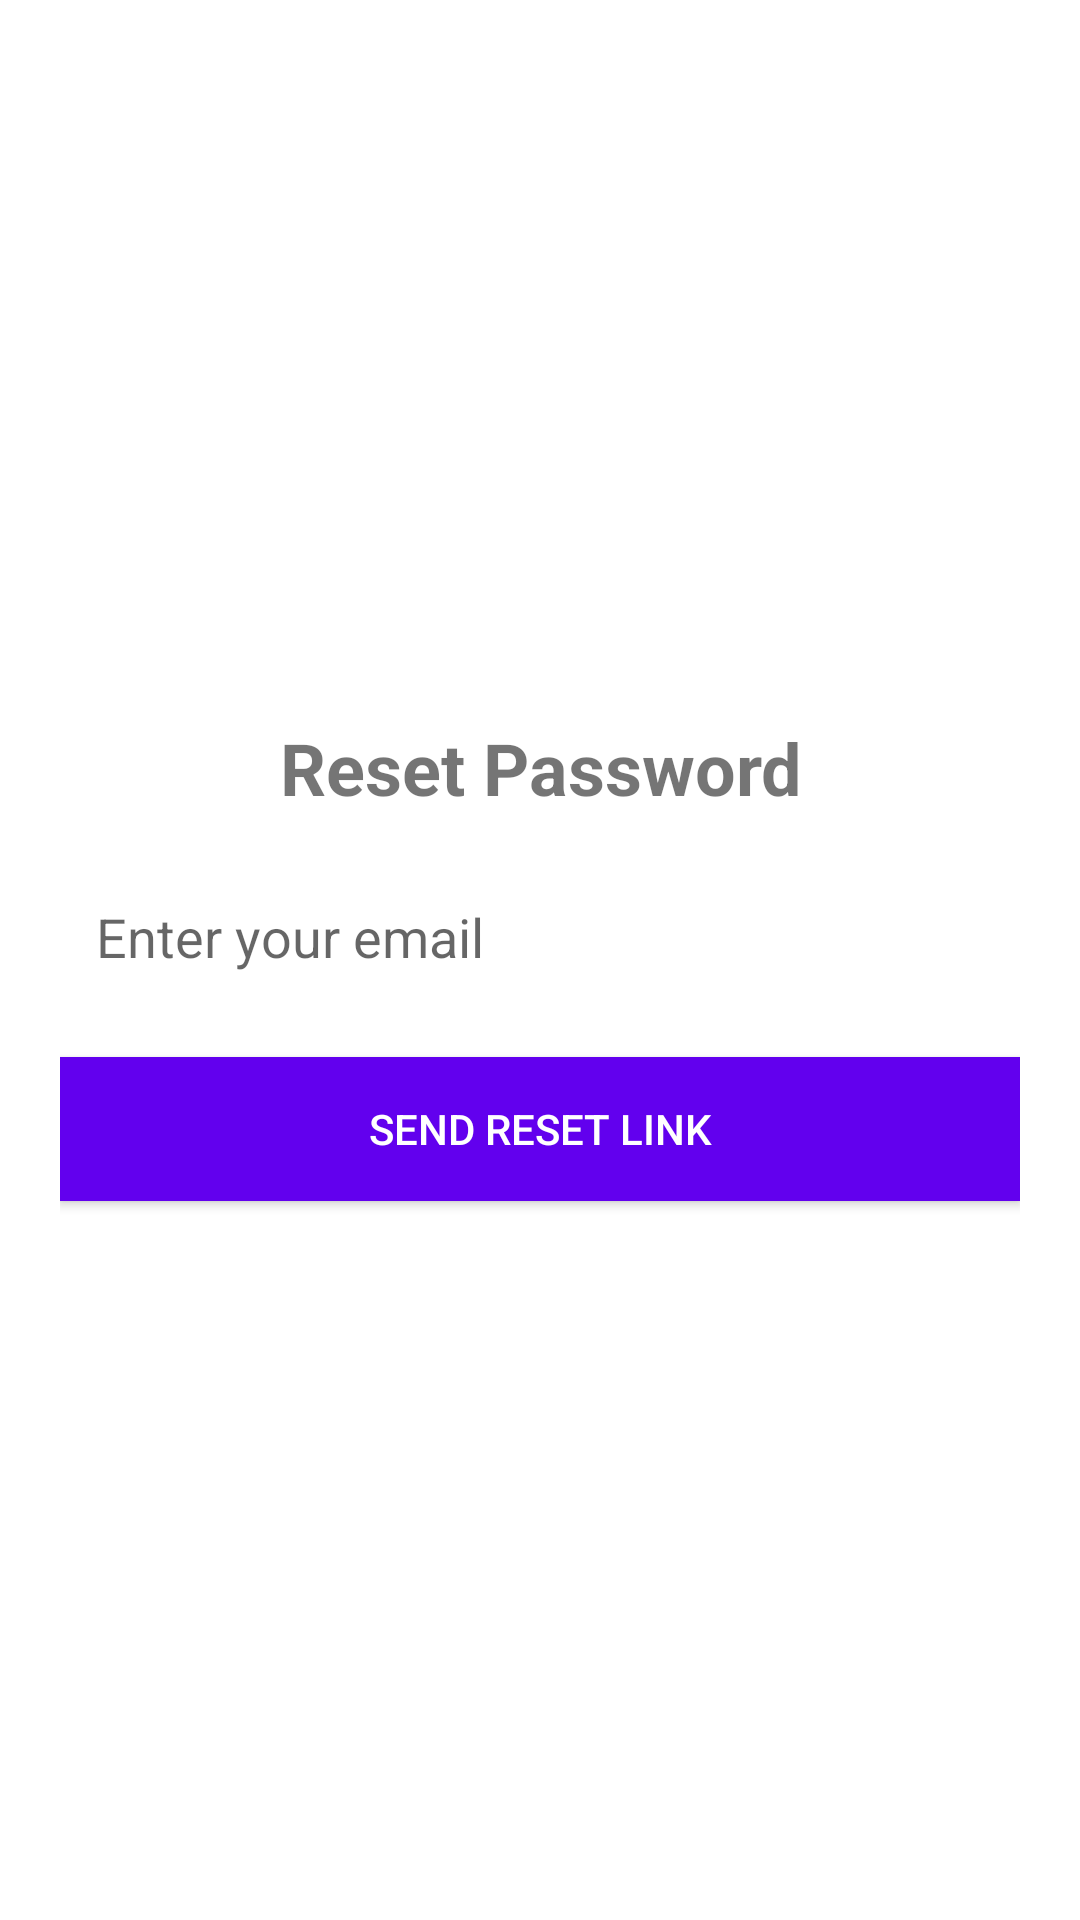

Layout XML and referenced resources for this Android screen:
<!-- AndroidManifest.xml: application theme Theme.CivicNode -->
<!-- res/layout/activity_reset_password.xml -->
<?xml version="1.0" encoding="utf-8"?>
<LinearLayout xmlns:android="http://schemas.android.com/apk/res/android"
    android:layout_width="match_parent"
    android:layout_height="match_parent"
    android:orientation="vertical"
    android:padding="20dp"
    android:gravity="center"
    android:background="@color/white">

    <TextView
        android:layout_width="match_parent"
        android:layout_height="wrap_content"
        android:text="Reset Password"
        android:textSize="24sp"
        android:textStyle="bold"
        android:gravity="center"
        android:layout_marginBottom="16dp"/>

    <EditText
        android:id="@+id/email_input"
        android:layout_width="match_parent"
        android:layout_height="wrap_content"
        android:hint="Enter your email"
        android:inputType="textEmailAddress"
        android:padding="12dp"
        android:background="@drawable/input_background"/>

    <Button
        android:id="@+id/reset_button"
        android:layout_width="match_parent"
        android:layout_height="wrap_content"
        android:text="Send Reset Link"
        android:background="@color/primary"
        android:textColor="@color/white"
        android:padding="12dp"
        android:layout_marginTop="16dp"/>

    <ProgressBar
        android:id="@+id/progress_bar"
        android:layout_width="wrap_content"
        android:layout_height="wrap_content"
        android:visibility="gone"
        android:layout_marginTop="10dp"/>
</LinearLayout>
<!-- resources referenced by this layout -->
<resources>
  <color name="primary">#6200EE</color>
  <color name="white">#FFFFFFFF</color>
  <style name="Theme.CivicNode" parent="Theme.MaterialComponents.Light.NoActionBar">
          <item name="colorPrimary">@color/purple_500</item>
          <item name="colorPrimaryVariant">@color/purple_700</item>
          <item name="colorOnPrimary">@android:color/white</item>
          <item name="colorSecondary">@color/teal_200</item>
          <item name="colorSecondaryVariant">@color/teal_700</item>
          <item name="colorOnSecondary">@android:color/black</item>
          <item name="android:statusBarColor">@color/purple_700</item>
      </style>
  <color name="purple_500">#FF6200EE</color>
  <color name="purple_700">#FF3700B3</color>
  <color name="teal_200">#FF03DAC5</color>
  <color name="teal_700">#FF018786</color>
</resources>
